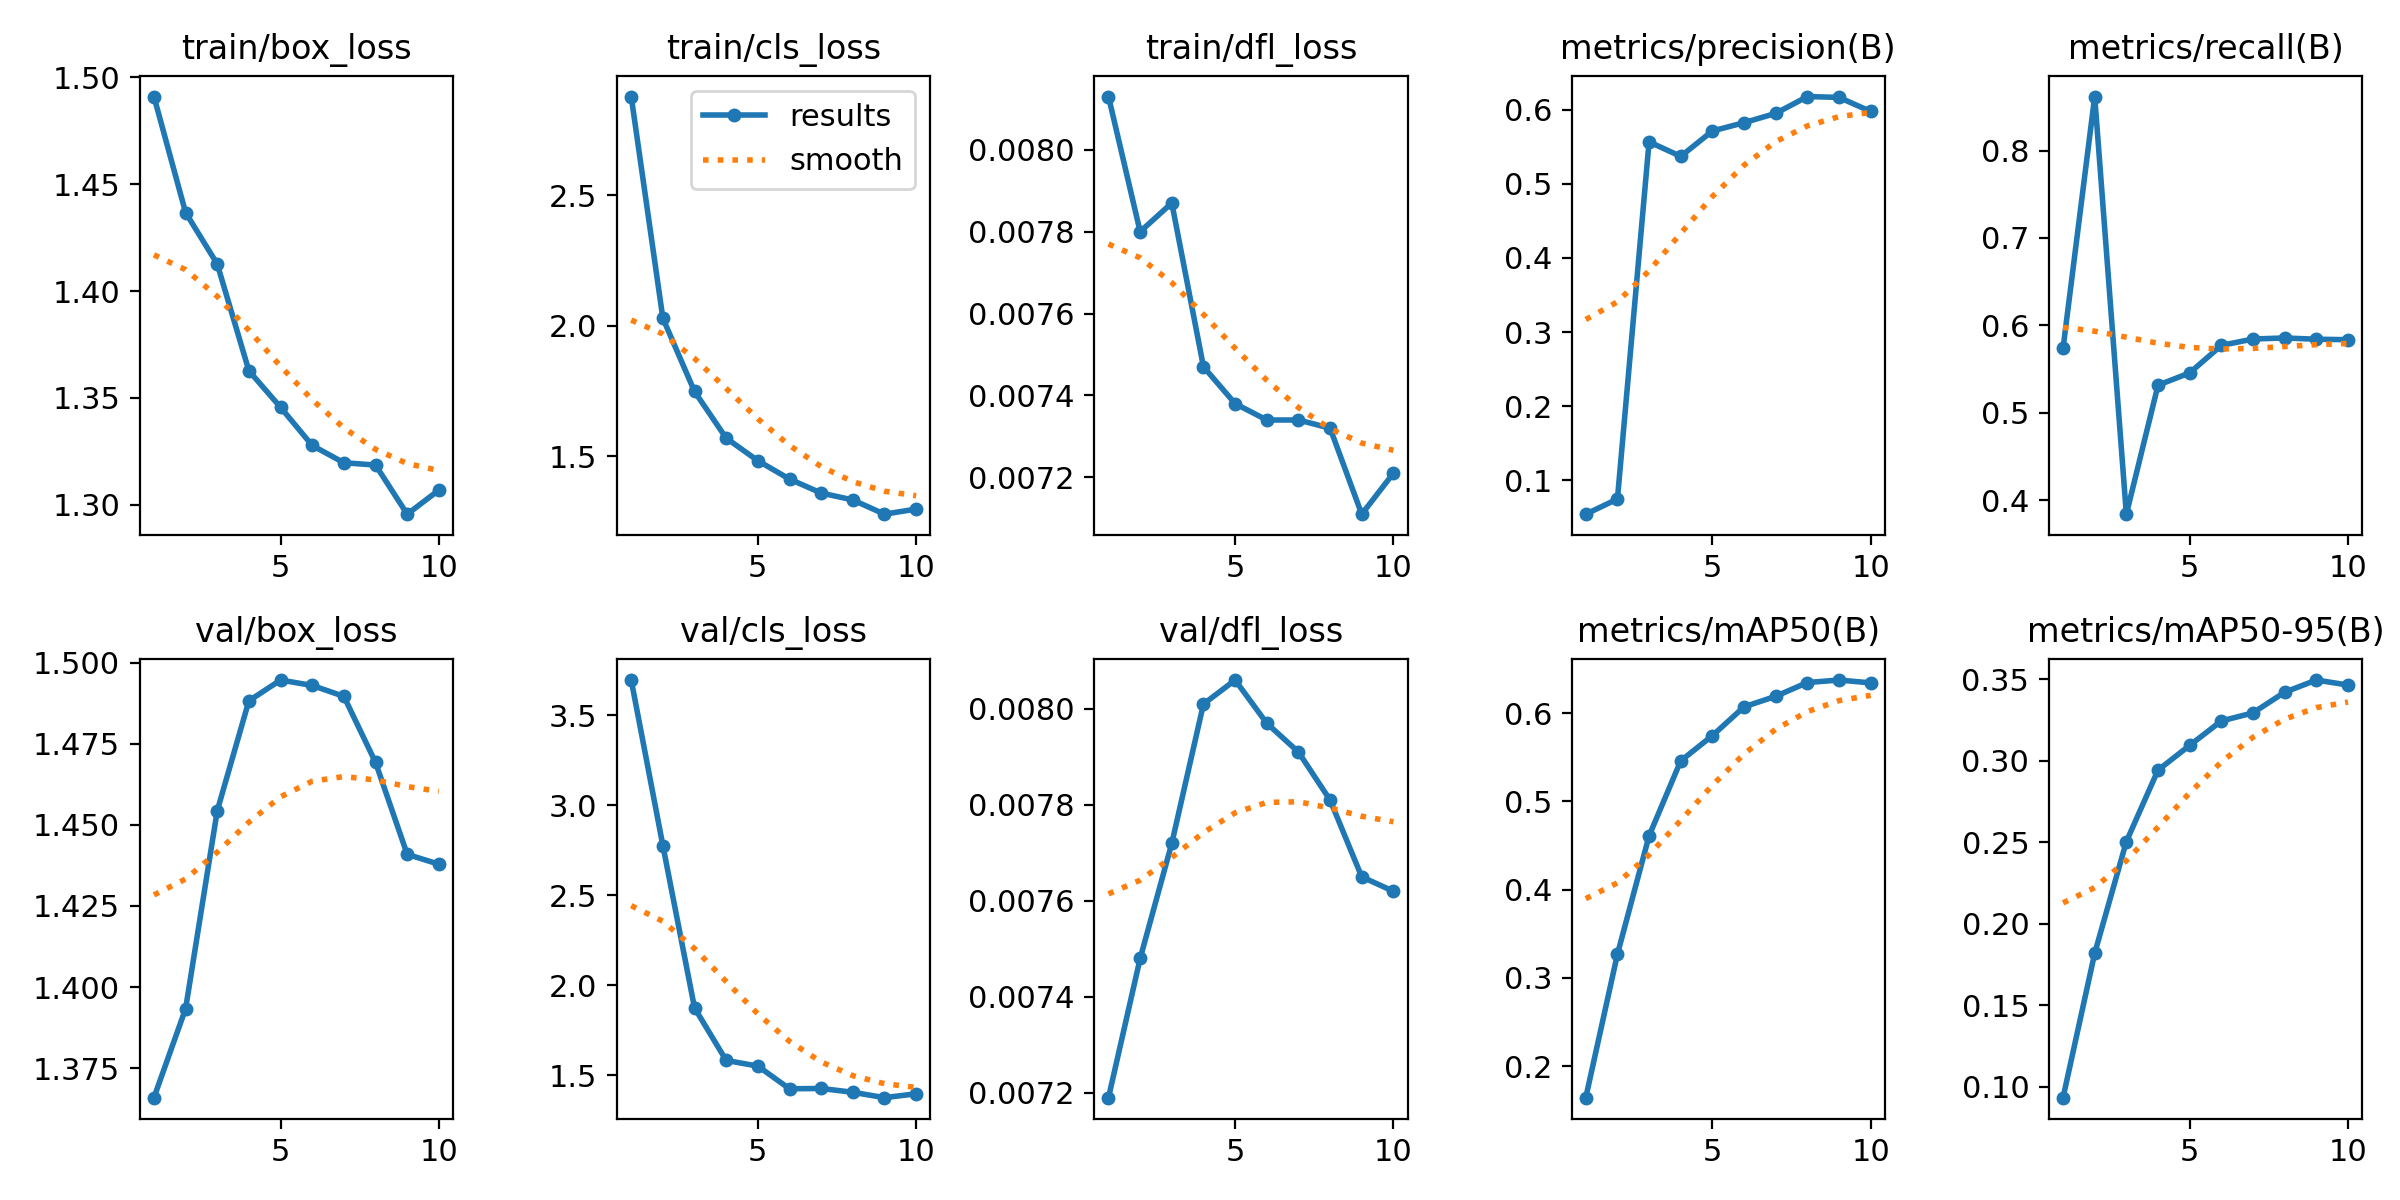

The data file committed next to this chart (first rows):
epoch, time, train/box_loss, train/cls_loss, train/dfl_loss, metrics/precision(B), metrics/recall(B), metrics/mAP50(B), metrics/mAP50-95(B), val/box_loss, val/cls_loss, val/dfl_loss, lr/pg0, lr/pg1, lr/pg2
1, 11.57, 1.491, 2.877, 0.00813, 0.05434, 0.5736, 0.1644, 0.09319, 1.366, 3.696, 0.00719, 0.0001958, 0.0001958, 0.08061
2, 14.99, 1.437, 2.028, 0.0078, 0.07477, 0.8617, 0.3269, 0.1818, 1.393, 2.776, 0.00748, 0.0003566, 0.0003566, 0.06077
3, 18.05, 1.413, 1.748, 0.00787, 0.5565, 0.384, 0.461, 0.2503, 1.454, 1.874, 0.00772, 0.0004779, 0.0004779, 0.04089
4, 21.07, 1.363, 1.569, 0.00747, 0.537, 0.5315, 0.546, 0.2941, 1.488, 1.582, 0.00801, 0.0005595, 0.0005595, 0.02098
5, 24.1, 1.346, 1.483, 0.00738, 0.5712, 0.5456, 0.5745, 0.3093, 1.495, 1.551, 0.00806, 0.0006015, 0.0006015, 0.001018
6, 27.13, 1.328, 1.413, 0.00734, 0.5824, 0.577, 0.6071, 0.3243, 1.493, 1.425, 0.00797, 0.000505, 0.000505, 0.000505
7, 30.09, 1.32, 1.359, 0.00734, 0.5949, 0.5843, 0.6191, 0.3292, 1.49, 1.426, 0.00791, 0.000406, 0.000406, 0.000406
8, 33.04, 1.319, 1.333, 0.00732, 0.6176, 0.5856, 0.6347, 0.3419, 1.469, 1.405, 0.00781, 0.000307, 0.000307, 0.000307
9, 36.14, 1.296, 1.278, 0.00711, 0.6165, 0.5841, 0.6375, 0.3494, 1.441, 1.375, 0.00765, 0.000208, 0.000208, 0.000208
10, 39.11, 1.307, 1.298, 0.00721, 0.5975, 0.5836, 0.6343, 0.3463, 1.438, 1.397, 0.00762, 0.000109, 0.000109, 0.000109
